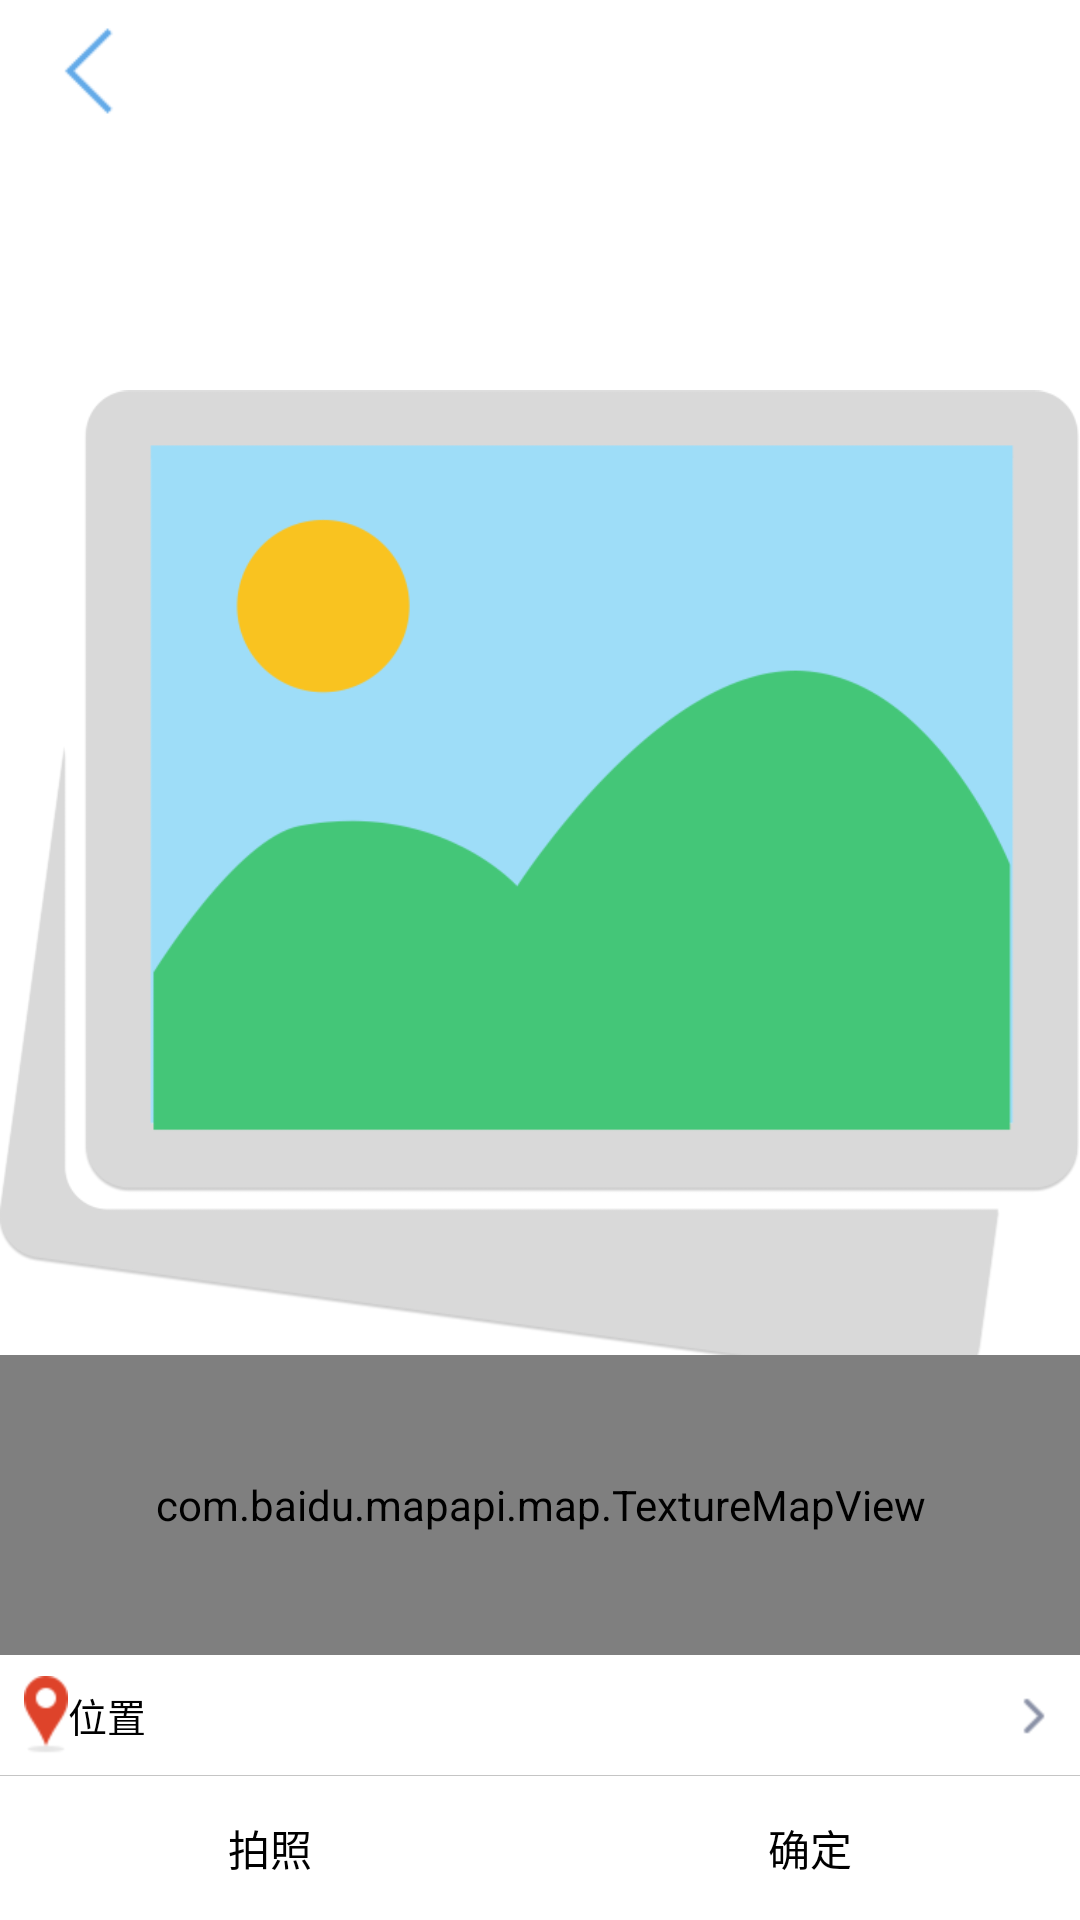

Layout XML and referenced resources for this Android screen:
<!-- AndroidManifest.xml: application theme AppTheme -->
<!-- res/layout/photoandloca_layout.xml -->
<?xml version="1.0" encoding="utf-8"?>
<RelativeLayout xmlns:android="http://schemas.android.com/apk/res/android"
    android:layout_width="match_parent"
    android:layout_height="match_parent" >

    <FrameLayout
        android:layout_width="fill_parent"
        android:layout_height="fill_parent"
        android:layout_above="@+id/photo_ll_bottom" >

        <ImageView
            android:id="@+id/photo_vb"
            android:layout_width="fill_parent"
            android:layout_height="fill_parent"
            android:background="#ffffff"
            android:src="@drawable/home_imag" />

        <RelativeLayout
            android:layout_width="fill_parent"
            android:layout_height="48dp"
            android:background="@color/white30" >

            <Button
                android:id="@+id/photolocation_back"
                android:layout_width="44dp"
                android:layout_height="44dp"
                android:layout_centerVertical="true"
                android:layout_marginLeft="8dp"
                android:background="@drawable/back2" />
        </RelativeLayout>

        <RelativeLayout
            android:layout_width="fill_parent"
            android:layout_height="fill_parent"
            android:layout_marginBottom="140dp"
            android:layout_marginTop="48dp" >

            <ListView
                android:id="@+id/poi_list"
                android:layout_width="fill_parent"
                android:layout_height="fill_parent"
                android:background="#ffffff"
                android:visibility="gone" />
        </RelativeLayout>

        <WebView
            android:layout_width="fill_parent"
            android:layout_height="100dp"
            android:layout_gravity="bottom"
            android:layout_marginBottom="40dp"
            android:visibility="gone" />

        
        <com.baidu.mapapi.map.TextureMapView
            android:id="@+id/bmapView"
            android:layout_width="fill_parent"
            android:layout_height="100dp"
            android:layout_gravity="bottom"
            android:layout_marginBottom="40dp"
            android:clickable="false" />
		<Button 
		    android:id="@+id/photo_gonemapview_bn"
		    android:layout_width="wrap_content"
		    android:layout_height="40dp"
		    android:text="隐藏地图"
		    android:gravity="left"
		    android:layout_gravity="bottom"
		    android:layout_marginBottom="40dp"
		    android:visibility="gone"
		    />
        <Button
            android:id="@+id/photo_location_bn"
            android:layout_width="fill_parent"
            android:layout_height="40dp"
            android:layout_gravity="bottom"
            android:autoLink="map"
            android:background="@drawable/bottombn_bg"
            android:drawableLeft="@drawable/postion_icon"
            android:drawableRight="@drawable/rightarrow"
            android:gravity="center_vertical"
            android:paddingEnd="8dp"
            android:paddingStart="8dp"
            android:singleLine="true"
            android:text="位置"
            android:textColor="#000000"
            android:textSize="13sp" />

        <ImageView
            android:id="@+id/location_list_load_iv"
            android:layout_width="32dp"
            android:layout_height="32dp"
            android:layout_gravity="bottom|right"
            android:layout_marginBottom="40dp"
            android:layout_marginRight="4dp"
            android:background="@drawable/load"
            android:visibility="gone" />
    </FrameLayout>

    <LinearLayout
        android:id="@+id/photo_ll_bottom"
        android:layout_width="fill_parent"
        android:layout_height="wrap_content"
        android:layout_alignParentBottom="true"
        android:background="#c5c5c5"
        android:orientation="vertical" >

        <LinearLayout
            android:layout_width="fill_parent"
            android:layout_height="1px"
            android:background="#c5c5c5" >
        </LinearLayout>

        <LinearLayout
            android:layout_width="fill_parent"
            android:layout_height="48dp"
            android:orientation="horizontal" >

            <Button
                android:id="@+id/photo_camera_bn"
                android:layout_width="0dp"
                android:layout_height="fill_parent"
                android:layout_weight="1"
                android:background="@drawable/location_bn"
                android:text="拍照"
                android:textColor="#000000" />

            <Button
                android:id="@+id/photo_submit_bn"
                android:layout_width="0dp"
                android:layout_height="fill_parent"
                android:layout_weight="1"
                android:background="@drawable/location_bn"
                android:text="确定"
                android:textColor="#000000" />
        </LinearLayout>
    </LinearLayout>

</RelativeLayout>
<!-- resources referenced by this layout -->
<resources>
  <color name="white30">#aaffffff</color>
  <!-- drawable back2: png bitmap (drawable-hdpi, 3133 bytes) -->
  <!-- drawable bottombn_bg (drawable) -->
  <?xml version="1.0" encoding="utf-8"?>
  <selector xmlns:android="http://schemas.android.com/apk/res/android" >
      
  	<item android:drawable="@color/white30" android:state_pressed="false"></item>
      <item android:drawable="@color/touming" android:state_pressed="true"/>
      <item android:drawable="@color/white30"/>
  </selector>
  <!-- drawable home_imag: png bitmap (drawable-hdpi, 26482 bytes) -->
  <!-- drawable load: png bitmap (drawable-hdpi, 6009 bytes) -->
  <!-- drawable location_bn (drawable) -->
  <?xml version="1.0" encoding="utf-8"?>
  <selector xmlns:android="http://schemas.android.com/apk/res/android">
      
  	<item android:drawable="@color/white" android:state_pressed="false"></item>
      <item android:drawable="@color/gray" android:state_pressed="true"/>
      <item android:drawable="@color/white"/>
  
  </selector>
  <!-- drawable postion_icon: png bitmap (drawable-hdpi, 1366 bytes) -->
  <!-- drawable rightarrow: png bitmap (drawable-hdpi, 266 bytes) -->
  <style name="AppTheme" parent="AppBaseTheme">
          
      </style>
  <color name="touming">#a3c5c5c5</color>
  <color name="white">#ffffff</color>
  <color name="gray">#cacaca</color>
  <style name="AppBaseTheme" parent="android:Theme.Light">
          
      </style>
</resources>
